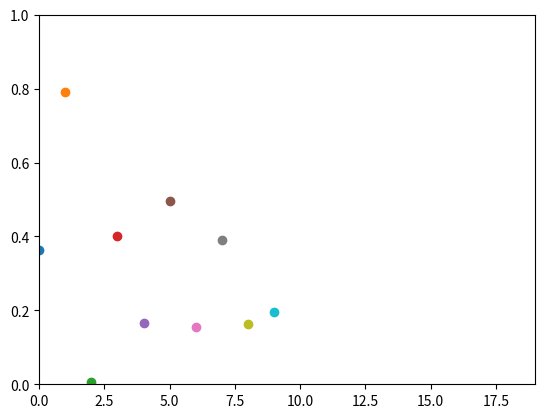

Generate this figure with matplotlib:
import numpy as np
import matplotlib.pyplot as plt

plt.axis([0, 10, 0, 1])

for i in range(10):
    y = np.random.random()
    plt.scatter(i, y)
    print(i)
    plt.axis([0, 10 + i, 0, 1])
    plt.pause(0.5)

plt.show()